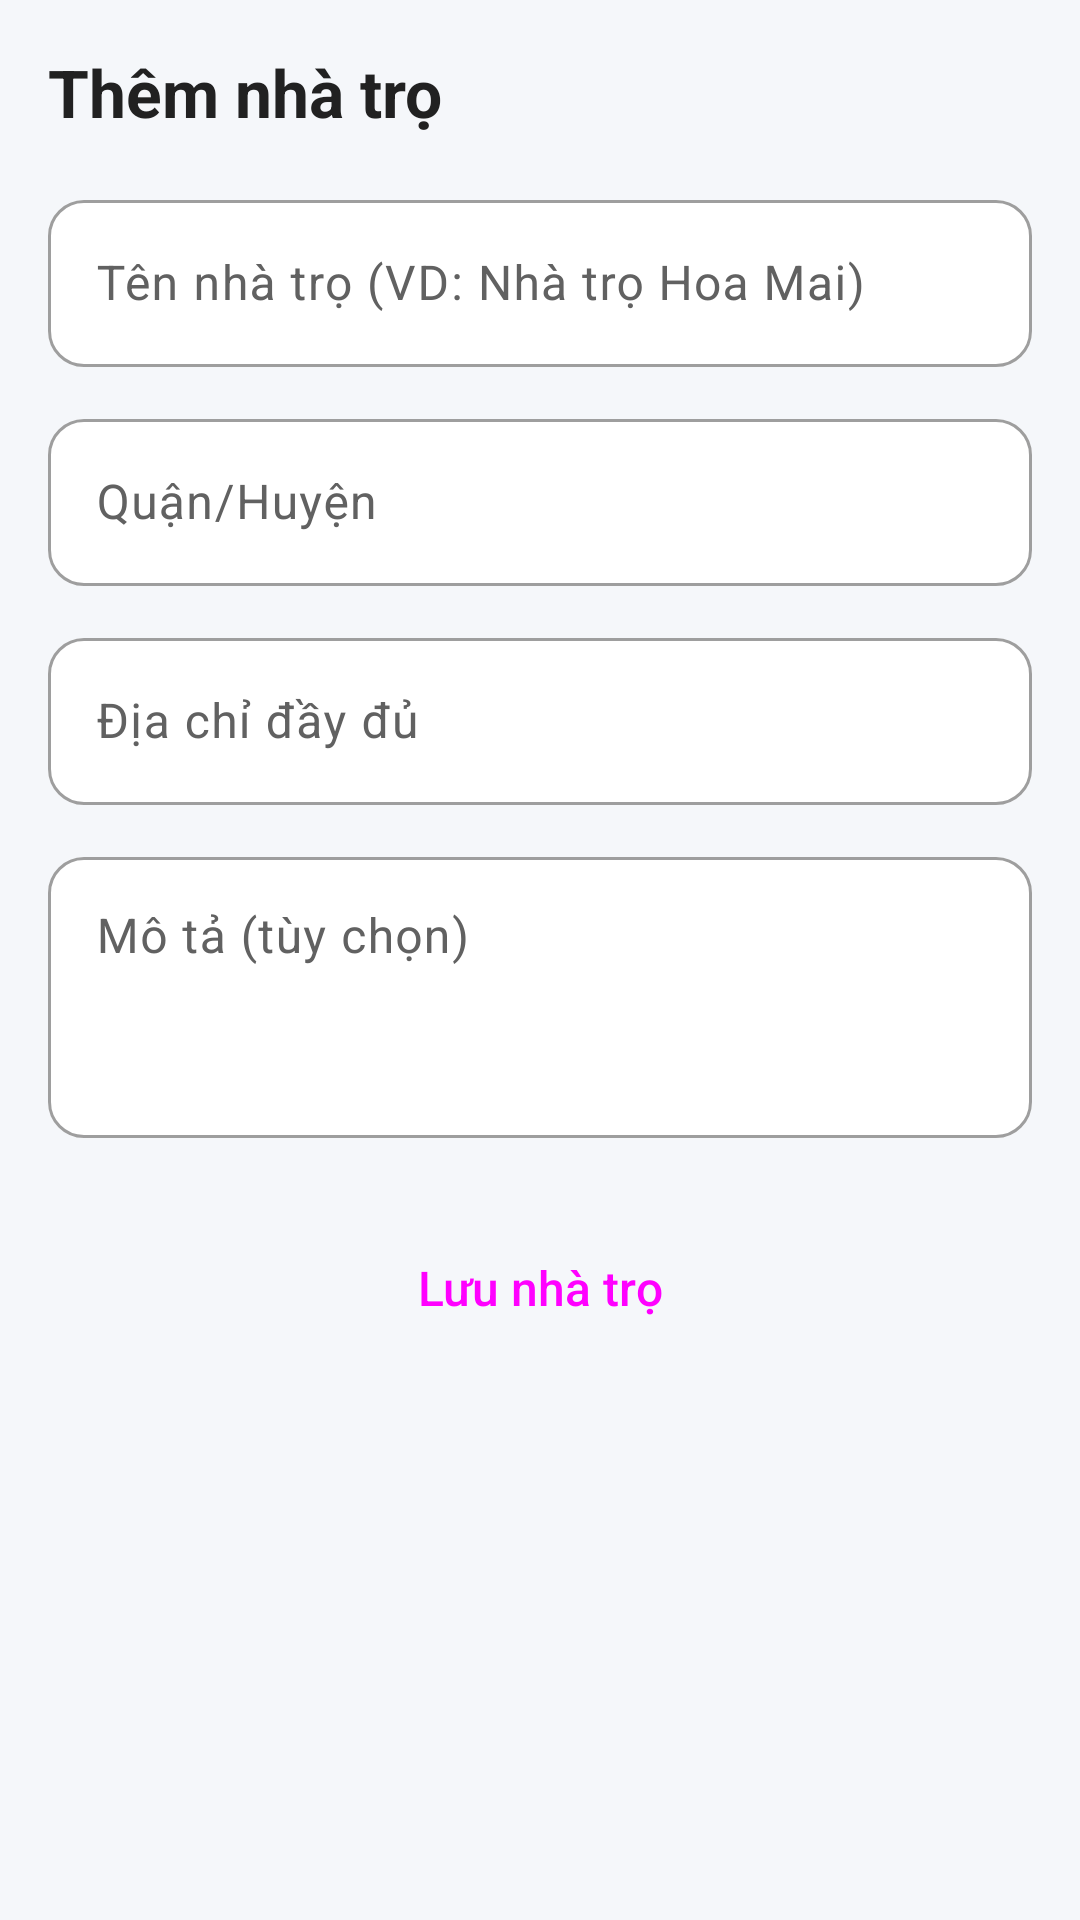

Here is an Android app screen rendered from its layout file. Give the layout XML and the strings, colors and styles it references.
<!-- AndroidManifest.xml: application theme Theme.QLPT -->
<!-- res/layout/activity_add_house.xml -->
<?xml version="1.0" encoding="utf-8"?>
<ScrollView
    xmlns:android="http://schemas.android.com/apk/res/android"
    android:layout_width="match_parent"
    android:layout_height="match_parent"
    android:background="@color/qlpt_background"
    android:fillViewport="true"
    android:fitsSystemWindows="true">

    <LinearLayout
        android:layout_width="match_parent"
        android:layout_height="wrap_content"
        android:orientation="vertical"
        android:padding="16dp">

        <TextView
            android:layout_width="wrap_content"
            android:layout_height="wrap_content"
            android:layout_marginBottom="16dp"
            android:text="Thêm nhà trọ"
            android:textAppearance="@style/TextAppearance.QLPT.ScreenTitle" />

        <com.google.android.material.textfield.TextInputLayout
            android:layout_width="match_parent"
            android:layout_height="wrap_content"
            android:layout_marginBottom="12dp"
            android:hint="Tên nhà trọ (VD: Nhà trọ Hoa Mai)">

            <com.google.android.material.textfield.TextInputEditText
                android:id="@+id/edtName"
                android:layout_width="match_parent"
                android:layout_height="wrap_content"
                android:inputType="textCapWords" />
        </com.google.android.material.textfield.TextInputLayout>

        <com.google.android.material.textfield.TextInputLayout
            android:layout_width="match_parent"
            android:layout_height="wrap_content"
            android:layout_marginBottom="12dp"
            android:hint="Quận/Huyện">

            <com.google.android.material.textfield.TextInputEditText
                android:id="@+id/edtDistrict"
                android:layout_width="match_parent"
                android:layout_height="wrap_content"
                android:inputType="textCapWords" />
        </com.google.android.material.textfield.TextInputLayout>

        <com.google.android.material.textfield.TextInputLayout
            android:layout_width="match_parent"
            android:layout_height="wrap_content"
            android:layout_marginBottom="12dp"
            android:hint="Địa chỉ đầy đủ">

            <com.google.android.material.textfield.TextInputEditText
                android:id="@+id/edtAddress"
                android:layout_width="match_parent"
                android:layout_height="wrap_content"
                android:inputType="textPostalAddress" />
        </com.google.android.material.textfield.TextInputLayout>

        <com.google.android.material.textfield.TextInputLayout
            android:layout_width="match_parent"
            android:layout_height="wrap_content"
            android:layout_marginBottom="12dp"
            android:hint="Mô tả (tùy chọn)">

            <com.google.android.material.textfield.TextInputEditText
                android:id="@+id/edtDescription"
                android:layout_width="match_parent"
                android:layout_height="wrap_content"
                android:gravity="top"
                android:inputType="textMultiLine"
                android:minLines="3" />
        </com.google.android.material.textfield.TextInputLayout>

        <Button
            android:id="@+id/btnSave"
            style="@style/Widget.QLPT.Button.Large"
            android:layout_width="match_parent"
            android:layout_height="wrap_content"
            android:layout_marginTop="12dp"
            android:text="Lưu nhà trọ" />
    </LinearLayout>
</ScrollView>
<!-- resources referenced by this layout -->
<resources>
  <color name="qlpt_background">#F5F7FA</color>
  <style name="TextAppearance.QLPT.ScreenTitle" parent="TextAppearance.Material3.HeadlineSmall">
          <item name="android:textSize">22sp</item>
          <item name="android:textStyle">bold</item>
          <item name="android:textColor">@color/qlpt_text</item>
      </style>
  <style name="Widget.QLPT.Button.Large">
          <item name="android:minHeight">52dp</item>
          <item name="android:insetTop">0dp</item>
          <item name="android:insetBottom">0dp</item>
          <item name="android:textSize">16sp</item>
      </style>
  <style name="Theme.QLPT" parent="Base.Theme.QLPT" />
  <color name="qlpt_text">#212121</color>
  <color name="colorPrimary">@color/qlpt_primary</color>
  <color name="qlpt_surface">#FFFFFF</color>
  <color name="qlpt_primary_container">#E0F2F1</color>
  <color name="qlpt_on_primary_container">#00695C</color>
  <color name="colorPrimaryDark">@color/qlpt_primary_dark</color>
  <color name="colorAccent">@color/qlpt_accent</color>
  <color name="qlpt_accent">#F57C00</color>
  <color name="qlpt_error">#E53935</color>
  <color name="qlpt_text_secondary">#616161</color>
  <color name="qlpt_text_hint">#9E9E9E</color>
  <color name="qlpt_border">#E5E7EB</color>
  <style name="Widget.QLPT.Button" parent="Widget.Material3.Button">
          <item name="cornerRadius">12dp</item>
          <item name="android:textAllCaps">false</item>
          <item name="android:letterSpacing">0</item>
      </style>
  <style name="Widget.QLPT.Button.Outlined" parent="Widget.Material3.Button.OutlinedButton">
          <item name="cornerRadius">12dp</item>
          <item name="android:textAllCaps">false</item>
          <item name="android:letterSpacing">0</item>
          <item name="strokeColor">@color/qlpt_border</item>
      </style>
  <style name="Widget.QLPT.Card" parent="Widget.Material3.CardView.Outlined">
          <item name="cardCornerRadius">12dp</item>
          <item name="cardElevation">0dp</item>
          <item name="strokeWidth">1dp</item>
          <item name="strokeColor">@color/qlpt_border</item>
          <item name="cardBackgroundColor">@color/qlpt_surface</item>
      </style>
  <style name="App.TextInput" parent="Widget.Material3.TextInputLayout.OutlinedBox">
          
          <item name="boxBackgroundColor">@color/qlpt_surface</item>
          <item name="boxCornerRadiusTopStart">12dp</item>
          <item name="boxCornerRadiusTopEnd">12dp</item>
          <item name="boxCornerRadiusBottomStart">12dp</item>
          <item name="boxCornerRadiusBottomEnd">12dp</item>
      </style>
  <style name="Widget.QLPT.BottomNav" parent="Widget.Material3.BottomNavigationView">
          <item name="backgroundTint">@color/qlpt_surface</item>
          <item name="elevation">8dp</item>
      </style>
  <style name="ThemeOverlay.QLPT.BottomSheetDialog" parent="ThemeOverlay.Material3.BottomSheetDialog">
          <item name="bottomSheetStyle">@style/Widget.QLPT.BottomSheet</item>
      </style>
  <color name="qlpt_primary">#009688</color>
  <color name="qlpt_primary_dark">#00796B</color>
  <style name="Widget.QLPT.BottomSheet" parent="Widget.Material3.BottomSheet.Modal">
          <item name="backgroundTint">@color/qlpt_surface</item>
          <item name="shapeAppearance">@style/ShapeAppearance.QLPT.BottomSheet</item>
      </style>
  <style name="ShapeAppearance.QLPT.BottomSheet" parent="">
          <item name="cornerFamily">rounded</item>
          <item name="cornerSizeTopLeft">24dp</item>
          <item name="cornerSizeTopRight">24dp</item>
          <item name="cornerSizeBottomLeft">0dp</item>
          <item name="cornerSizeBottomRight">0dp</item>
      </style>
</resources>
